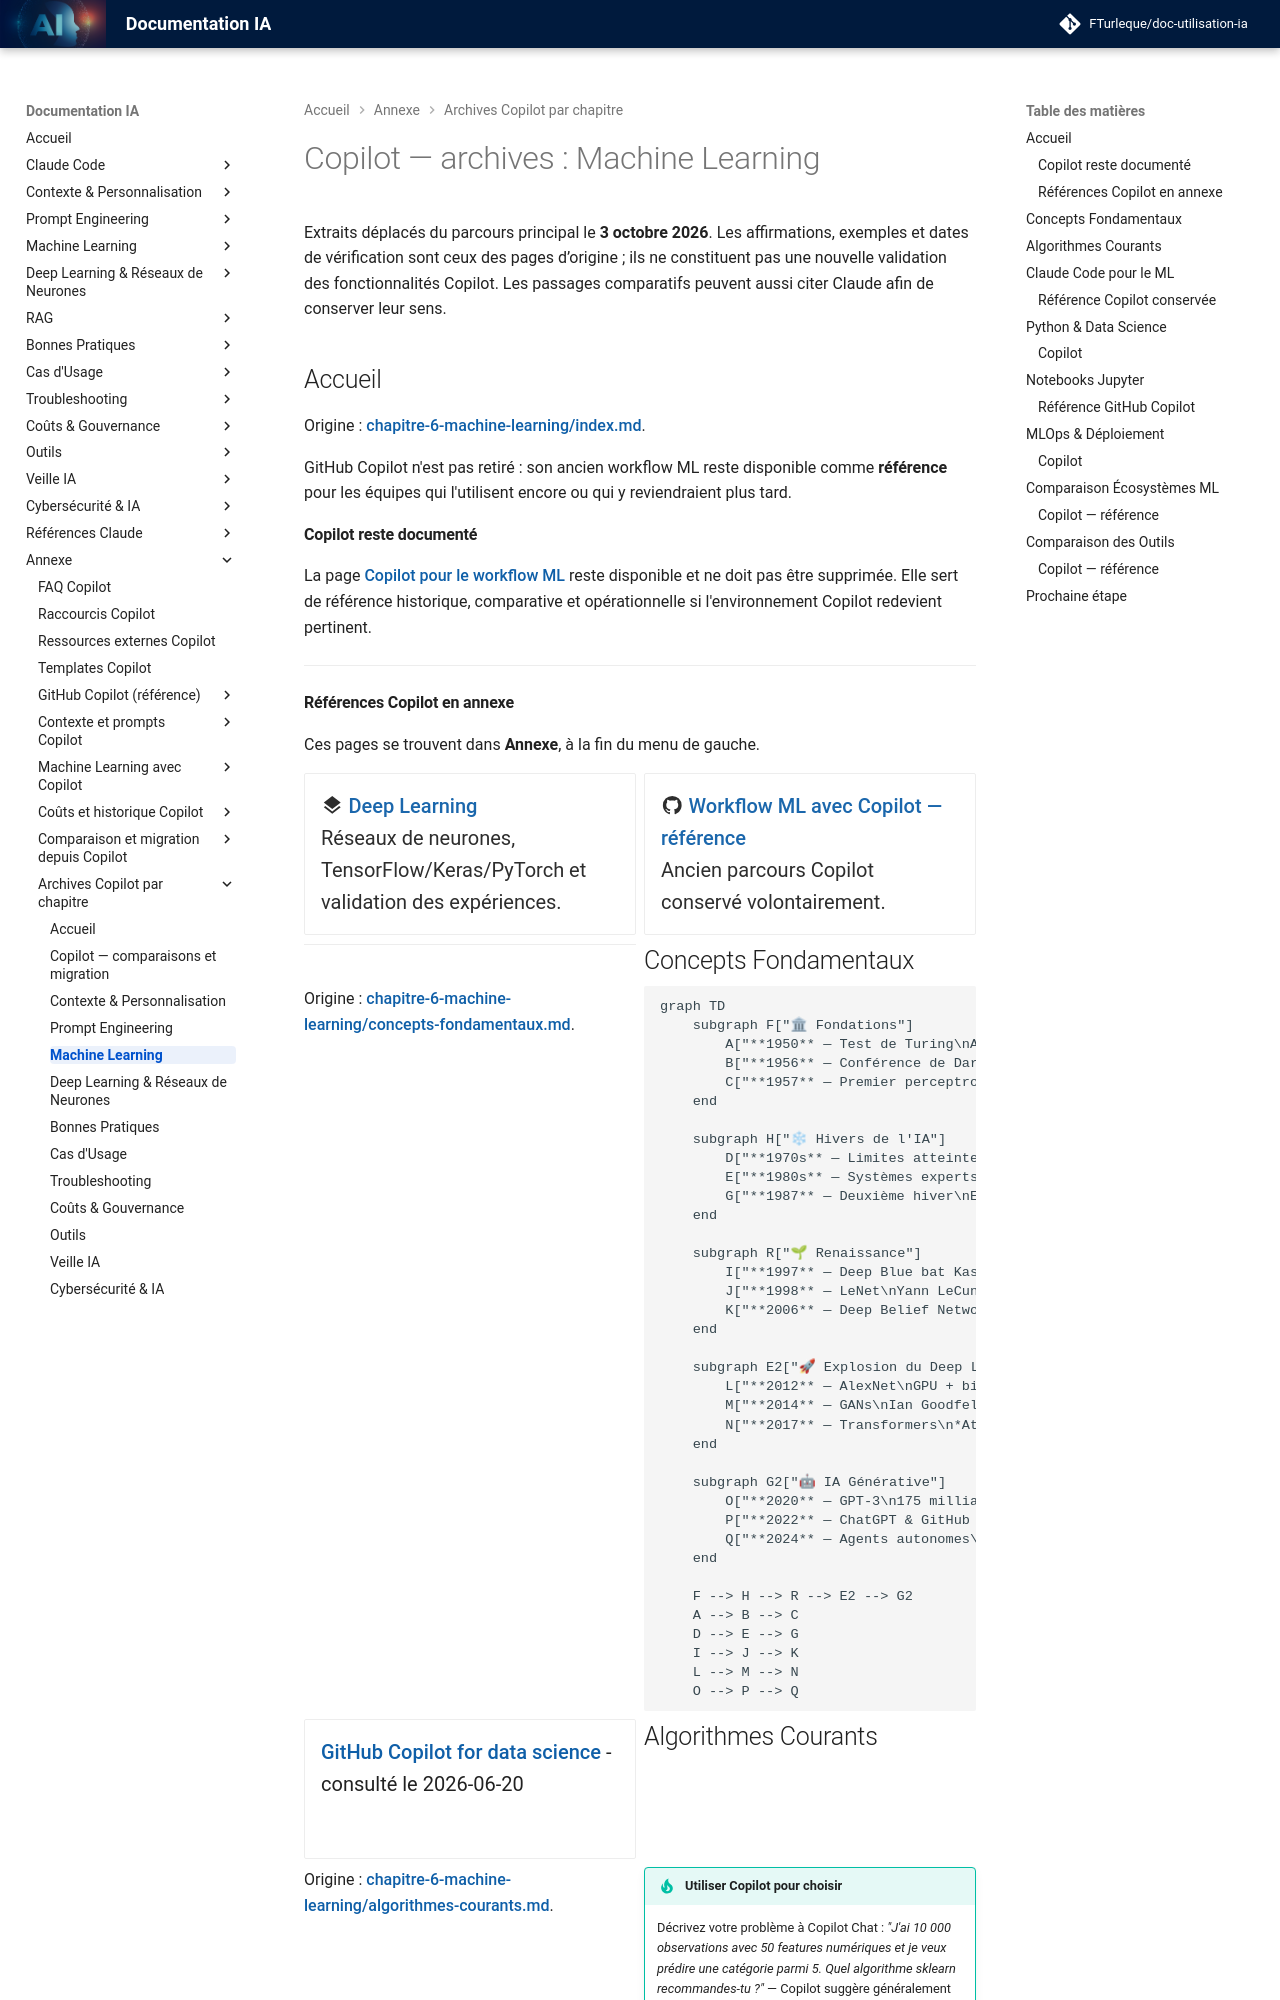

repository: FTurleque/doc-utilisation-ia · page: appendices/copilot/chapitre-6-machine-learning/index.html · generator: mkdocs

# Copilot — archives : Machine Learning

Extraits déplacés du parcours principal le **3 octobre 2026**. Les affirmations, exemples et dates de vérification sont ceux des pages d’origine ; ils ne constituent pas une nouvelle validation des fonctionnalités Copilot. Les passages comparatifs peuvent aussi citer Claude afin de conserver leur sens.


## Accueil { #page-chapitre-6-machine-learning-index }

Origine : [chapitre-6-machine-learning/index.md](../../chapitre-6-machine-learning/index.md).

<!-- Extrait original : chapitre-6-machine-learning/index.md:7 ; paragraphe -->

GitHub Copilot n'est pas retiré : son ancien workflow ML reste disponible comme **référence** pour les équipes qui l'utilisent encore ou qui y reviendraient plus tard.

<!-- Extrait original : chapitre-6-machine-learning/index.md:115 ; section dédiée -->

#### Copilot reste documenté

La page [Copilot pour le workflow ML](../../chapitre-6-machine-learning/copilot-workflow-ml.md) reste disponible et ne doit pas être supprimée. Elle sert de référence historique, comparative et opérationnelle si l'environnement Copilot redevient pertinent.

---

<!-- Extrait original : chapitre-6-machine-learning/index.md:127 ; section dédiée -->

#### Références Copilot en annexe

Ces pages se trouvent dans **Annexe**, à la fin du menu de gauche.

<div class="grid cards" markdown>

- :material-layers: **[Deep Learning](../../chapitre-6-machine-learning/deep-learning.md)**

    Réseaux de neurones, TensorFlow/Keras/PyTorch et validation des expériences.

- :material-github: **[Workflow ML avec Copilot — référence](../../chapitre-6-machine-learning/copilot-workflow-ml.md)**

    Ancien parcours Copilot conservé volontairement.


---


## Concepts Fondamentaux { #page-chapitre-6-machine-learning-concepts-fondamentaux }

Origine : [chapitre-6-machine-learning/concepts-fondamentaux.md](../../chapitre-6-machine-learning/concepts-fondamentaux.md).

<!-- Extrait original : chapitre-6-machine-learning/concepts-fondamentaux.md:35 ; diagramme -->

```mermaid
graph TD
    subgraph F["🏛 Fondations"]
        A["**1950** — Test de Turing\nAlan Turing pose la question :\n*Les machines peuvent-elles penser ?*"]
        B["**1956** — Conférence de Dartmouth\nNaissance officielle du terme\n*Intelligence Artificielle*"]
        C["**1957** — Premier perceptron\nFrank Rosenblatt — premier neurone\nartificiel simulé sur ordinateur"]
    end

    subgraph H["❄ Hivers de l'IA"]
        D["**1970s** — Limites atteintes\nOrdinateurs trop lents,\nproblèmes trop complexes"]
        E["**1980s** — Systèmes experts\nRègles codées à la main —\nsuccès partiel, fragiles et coûteux"]
        G["**1987** — Deuxième hiver\nEffondrement du marché\ndes systèmes experts"]
    end

    subgraph R["🌱 Renaissance"]
        I["**1997** — Deep Blue bat Kasparov\nIBM — premier programme à battre\nun champion du monde aux échecs"]
        J["**1998** — LeNet\nYann LeCun — premiers CNN\npour la reconnaissance de chiffres"]
        K["**2006** — Deep Belief Networks\nGeoffrey Hinton — pré-entraînement\ndes réseaux profonds"]
    end

    subgraph E2["🚀 Explosion du Deep Learning"]
        L["**2012** — AlexNet\nGPU + big data — erreur divisée par 2\nsur ImageNet, tournant historique"]
        M["**2014** — GANs\nIan Goodfellow — génération\nd'images réalistes"]
        N["**2017** — Transformers\n*Attention is All You Need*\nbase de GPT et BERT"]
    end

    subgraph G2["🤖 IA Générative"]
        O["**2020** — GPT-3\n175 milliards de paramètres\ngénération de texte bluffante"]
        P["**2022** — ChatGPT & GitHub Copilot\nIA générative grand public\nmillions d'utilisateurs"]
        Q["**2024** — Agents autonomes\nLLMs capables de planifier,\nutiliser des outils, exécuter des tâches"]
    end

    F --> H --> R --> E2 --> G2
    A --> B --> C
    D --> E --> G
    I --> J --> K
    L --> M --> N
    O --> P --> Q
```

<!-- Extrait original : chapitre-6-machine-learning/concepts-fondamentaux.md:215 ; exemple ou liste -->

- [GitHub Copilot for data science](https://docs.github.com/en/copilot/using-github-copilot/using-github-copilot-for-data-science) - consulté le 2026-06-20
